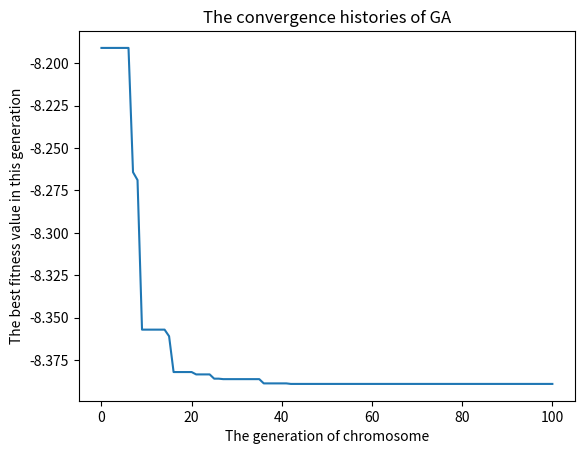

Write Python code to recreate this figure.
import numpy as np
import random
import bisect
import matplotlib.pyplot as plt
import math
import time

# 建立適應函數，依據不同適應函數將所求函數丟入物件
def obj_fun(val):
    x = val[0]
    y = val[1]
    output = - np.exp(-0.1 * np.add(x ** 2, y ** 2)) - np.exp(np.add(np.cos(2 * math.pi * x), np.cos(2 * math.pi * y)))
    return output

# 為使class具有更高的彈性，將非限制單一變數區間的限制，如 x + y <= 1等包含兩變數的限制式另外建立一函數丟入物件
def other_limit(decimal_arr, genes, dimen, num_gene, range_min, range_max):
    # 一旦該筆基因不符合 x + y <= 1 限制，便不斷替換該筆染色體基因
    while True:
        index_np = np.where(decimal_arr[0] + decimal_arr[1] > 1)[0] # 限制 x + y <= 1
        if len(index_np) != 0:
            # 更換不合染色體的基因
            for index in index_np:
                genes[index] = np.random.randint(0, 2, size=(num_gene))
            ini = 0
            temp_decimal_arr = []
            # 更新所有二進位染色體對應的十進位數值
            for index_dimen in range(len(dimen)):
                temp_genes = genes[:,ini:ini + dimen[index_dimen]]
                scalar_arr = [2 ** n for n in range(dimen[index_dimen])]
                temp_decimal_arr.append(range_min[index_dimen] + np.dot(temp_genes, scalar_arr) * (range_max[index_dimen] - range_min[index_dimen]) / (2 ** dimen[index_dimen] - 1))
                ini += dimen[index_dimen]
            decimal_arr = temp_decimal_arr
        else:
            break
        
    return decimal_arr, genes

class GA:
    ### 建立GA物件，包含以下參數
    '''
    num_ite: 染色體共有多少世代
    num_chro: 每代含有多少染色體
    num_gene: 每個染色體含有多少基因
    fun: 適應函數
    obj_sta: 所求為min或是max
    cross_PR: 染色體交配機率
    mutate_PR: 染色體變異機率
    range_min, range_max: 變數區間
    dimen: 變數共有多少個維度，以x、y來說便有兩個
    other_limit: 其他限制(限制多個變數間關係)
    num_chro_save: 用以儲存當代表現最好基因
    '''

    # 儲存各變數，並初始化所有基因
    def __init__(self, num_ite, num_chro, num_gene, fun, obj_sta, cross_PR, mutate_PR, range_min, range_max, dimen, other_limit, num_chro_save):
        self.num_ite =  num_ite
        self.genes = np.random.randint(0, 2, size=(num_chro, num_gene))
        self.fun = fun
        self.other_limit = other_limit
        self.obj_sta = obj_sta
        self.cross_PR = cross_PR
        self.mutate_PR = mutate_PR
        self.range_min = range_min
        self.range_max = range_max
        self.dimen = dimen
        self.num_chro_save = num_chro_save

    # 計算染色體所對應的十進位數值以及適應值
    def evaluation(self):
        num_chro = self.genes.shape[0]
        num_gene = self.genes.shape[1]
        ini = 0
        temp_decimal_arr = []
        # 計算各染色體對應十進位數值(須以for迴圈分別對不同維度資料，如x、y進行計算)
        for index_dimen in range(len(dimen)):
            temp_genes = self.genes[:,ini:ini + dimen[index_dimen]]
            scalar_arr = [2 ** n for n in range(dimen[index_dimen])]
            temp_decimal_arr.append(range_min[index_dimen] + np.dot(temp_genes, scalar_arr) * (range_max[index_dimen] - range_min[index_dimen]) / (2 ** dimen[index_dimen] - 1))
            ini += dimen[index_dimen]
        self.decimal_arr = temp_decimal_arr
        self.decimal_arr, self.genes = self.other_limit(self.decimal_arr, self.genes, self.dimen, num_gene, range_min, range_max)
        self.fit_arr = obj_fun(self.decimal_arr)
    
    # 選擇要進行交配的兩兩基因出來(使用輪盤式選擇)
    def selection(self):
        # 由於適應值有正有負，故先進行normalization，將數值控制在0~1之間，而為避免最小值沒有被選取機會(以及除以0問題)，故此處再加上0.5，
        # 使數值範圍介於0.5~1.5
        fit_arr_nor = (self.fit_arr - np.min(self.fit_arr)) / (np.max(self.fit_arr) - np.min(self.fit_arr)) + 0.5
        # 計算各染色體被選取機率
        if self.obj_sta == 'min':
            PR = (1 / abs(fit_arr_nor)) / sum(1 / abs(fit_arr_nor)) 
        elif self.obj_sta == 'max':
            PR = abs(fit_arr_nor) / sum(abs(fit_arr_nor))
        self.chrom_arr = [] # 放置兩兩交配染色體的index
        # 建立一index組成的array，並以sort語法找尋表現最佳的n個基因，方便之後儲存
        PR_index_arr = [x for x in range(len(PR))]
        self.chro_save = sorted(range(len(self.fit_arr)), key=lambda x: self.fit_arr[x])[0:self.num_chro_save] if self.obj_sta == 'min' else sorted(range(len(self.fit_arr)), key=lambda x: self.fit_arr[x])[-1 + self.num_chro_save:-1]
        
        # 根據先前計算的PR(機率)，不斷取出兩兩染色體出來進行交配
        for time in range(int((len(PR) - self.num_chro_save) / 2)):
            arr_index = []
            pro_wheel = [None] * len(PR)
            for i in range(len(PR), 0, -1):
                pro_wheel[i - 1] = np.sum(PR[0:i])
            ran_val = random.uniform(0, pro_wheel[-1])
            cho_index = bisect.bisect_left(pro_wheel, ran_val)
            arr_index.append(PR_index_arr[cho_index])
            PR = np.delete(PR, cho_index) # 不重複進行選取
            PR_index_arr = np.delete(PR_index_arr, cho_index) # 不重複進行選取

            pro_wheel = [None] * len(PR)
            for i in range(len(PR), 0, -1):
                pro_wheel[i - 1] = np.sum(PR[0:i])
            ran_val = random.uniform(0, pro_wheel[-1])
            cho_index = bisect.bisect_left(pro_wheel, ran_val)
            arr_index.append(PR_index_arr[cho_index])
            PR = np.delete(PR, cho_index) # 不重複進行選取
            PR_index_arr = np.delete(PR_index_arr, cho_index) # 不重複進行選取
            self.chrom_arr.append(arr_index)
            
    # 將染色體丟入其中，接著便會根據突變機率計算是否變異，並分別從不同維度(x、y)隨機選取位置進行突變。
    # 此處包成function，在每次進行完交配後將生成染色體丟入此function
    def mutation(self, temp_genes, counter, start_point, mutate_PR):
        for dimen in range(len(start_point)): # 控制不同維度
            for index in [counter, counter + 1]: # 控制不同染色體
                if random.uniform(0, 1) < mutate_PR:
                    rand_loc = int(random.uniform(0, 1) * self.dimen[dimen])
                    temp_genes[index][start_point[dimen] + rand_loc] = 0 if temp_genes[counter][start_point[dimen] + rand_loc] == 1 else 1

    # 將selection選取完的染色體兩兩進行交配          
    def crossover(self, cross_PR, mutate_PR):
        cross_arr = []
        temp_genes = np.full(self.genes.shape, 0) # 建立一空陣列，用以暫存每代生成之基因，最後再丟入self.genes
        # 根據交配機率計算是否予其進行交配
        for i in range(len(self.chrom_arr)):
            if random.uniform(0, 1) < cross_PR:
                cross_arr.append(i)
        self.chrom_arr = np.array(self.chrom_arr)[cross_arr] # 更新最後會進行交配的染色體

        # break point右側互換
        # 由於染色體由一個array構成，且此array可能包含不同維度資料(如10個bits，前4個為x，後6個為y)，
        # 故我們計算不同維度的起始和結束點，方便之後進行交配以及突變時控制區間
        start_point = list(reversed([sum(self.dimen[:i]) - self.dimen[i - 1] for i in range(len(self.dimen), 0, -1)]))
        end_point = [sum(self.dimen[:i + 1]) for i in range(len(self.dimen))]
        counter = 0 # 控制第n個染色體，將每次生成染色體丟入前面的temp_genes，儲存本世代生成基因
        for cross_group in self.chrom_arr:
            gene_break_point = np.add(start_point, [random.randint(0, self.dimen[i]) for i in range(len(dimen))]) # 計算要交換的斷點
            record = self.genes.copy()
            for i in range(len(self.dimen)): # 交配時，斷點右側的基因進行互換
                temp_genes[counter, start_point[i]:end_point[i]] = np.append(record[cross_group[0], start_point[i]:gene_break_point[i]], record[cross_group[1], gene_break_point[i]:end_point[i]])
                temp_genes[counter + 1, start_point[i]:end_point[i]] = np.append(record[cross_group[1], start_point[i]:gene_break_point[i]], record[cross_group[0], gene_break_point[i]:end_point[i]])
            self.mutation(temp_genes, counter, start_point, mutate_PR) # 將交配完生成之染色體丟入其中，計算是否要進行突變
            counter += 2
        temp_genes[counter : counter + len(self.chro_save)] = self.genes[self.chro_save] # 將每一代最優良的n筆基因進行儲存
        # 由於交配完染色體數目再加上原先儲存的優良染色體數量可能不足每代要求數目，
        # 因此我們再計算此次沒有被選入之其他表現較差基因的index
        # 接著從這些基因中隨機選取並填入下一代染色體列表，以滿足每代要求
        oth_index_chro = np.delete(np.array(range(0, self.genes.shape[0])), self.chro_save) 
        temp_genes[counter + len(self.chro_save) :] = self.genes[random.sample(list(oth_index_chro), k=self.genes.shape[0] - counter - len(self.chro_save) )]
        self.genes = temp_genes.copy()
    
    # 將上述GA演算法建立的每個功能串在一起，並根據所要求迭代次數進行計算
    # 步驟為: initialization、evaluation、selection、crossover、mutation
    def ite_running(self):
        self.evaluation()
        self.arr_point = []
        self.arr_result = []
        # 將初始化結果儲存在arr_point、arr_result中，最後視覺化呈現
        if self.obj_sta == 'min':
            self.arr_point.append([self.decimal_arr[i][np.argmin(self.fit_arr)] for i in range(len(dimen))])
            self.arr_result.append(self.fun(self.arr_point[-1]))
        else:
            self.arr_point.append([self.decimal_arr[i][np.argmax(self.fit_arr)] for i in range(len(dimen))])
            self.arr_result.append(self.fun(self.arr_point[-1]))
        # 根據要求世代數目進行迭代，並將每一代結果儲存在arr_point、arr_result中，最後視覺化呈現
        for _ in range(self.num_ite):
            self.selection()
            self.crossover(self.cross_PR, self.mutate_PR)
            self.evaluation()
            if self.obj_sta == 'min':
                self.arr_point.append([self.decimal_arr[i][np.argmin(self.fit_arr)] for i in range(len(dimen))])
                self.arr_result.append(self.fun(self.arr_point[-1]))
            else:
                self.arr_point.append([self.decimal_arr[i][np.argmax(self.fit_arr)] for i in range(len(dimen))])
                self.arr_result.append(self.fun(self.arr_point[-1]))

# 設定各種參數，建立物件，最後進行計算
num_ite = 100 # 要求世代數目
num_chro, num_gene = 100, 23 # 染色體和基因數目
num_chro_save = 10 # 要儲存的優良基因 
obj_sta = 'min' # 所求為min或max
cross_PR, mutate_PR = 0.9, 0.1 # 交配與變異機率
range_min, range_max = [-1, -2], [1, 1] # 變數區間(由兩個array組成，一個array裡面的值分別控制不同dimension)
dimen = [11, 12] # 控制不同dimension的數目(如x有11個，y有12個)


star_time = time.time()
obj = GA(num_ite, num_chro, num_gene, obj_fun, obj_sta, cross_PR, mutate_PR, range_min, range_max, dimen, other_limit, num_chro_save)
obj.ite_running()
end_time = time.time()
print(f'It totally use {end_time - star_time:.2f} seconds')

print(obj.arr_point[-1])
print(obj.arr_result[-1])
plt.plot(obj.arr_result)

plt.title('The convergence histories of GA')
plt.xlabel('The generation of chromosome')
plt.ylabel('The best fitness value in this generation')
plt.show()